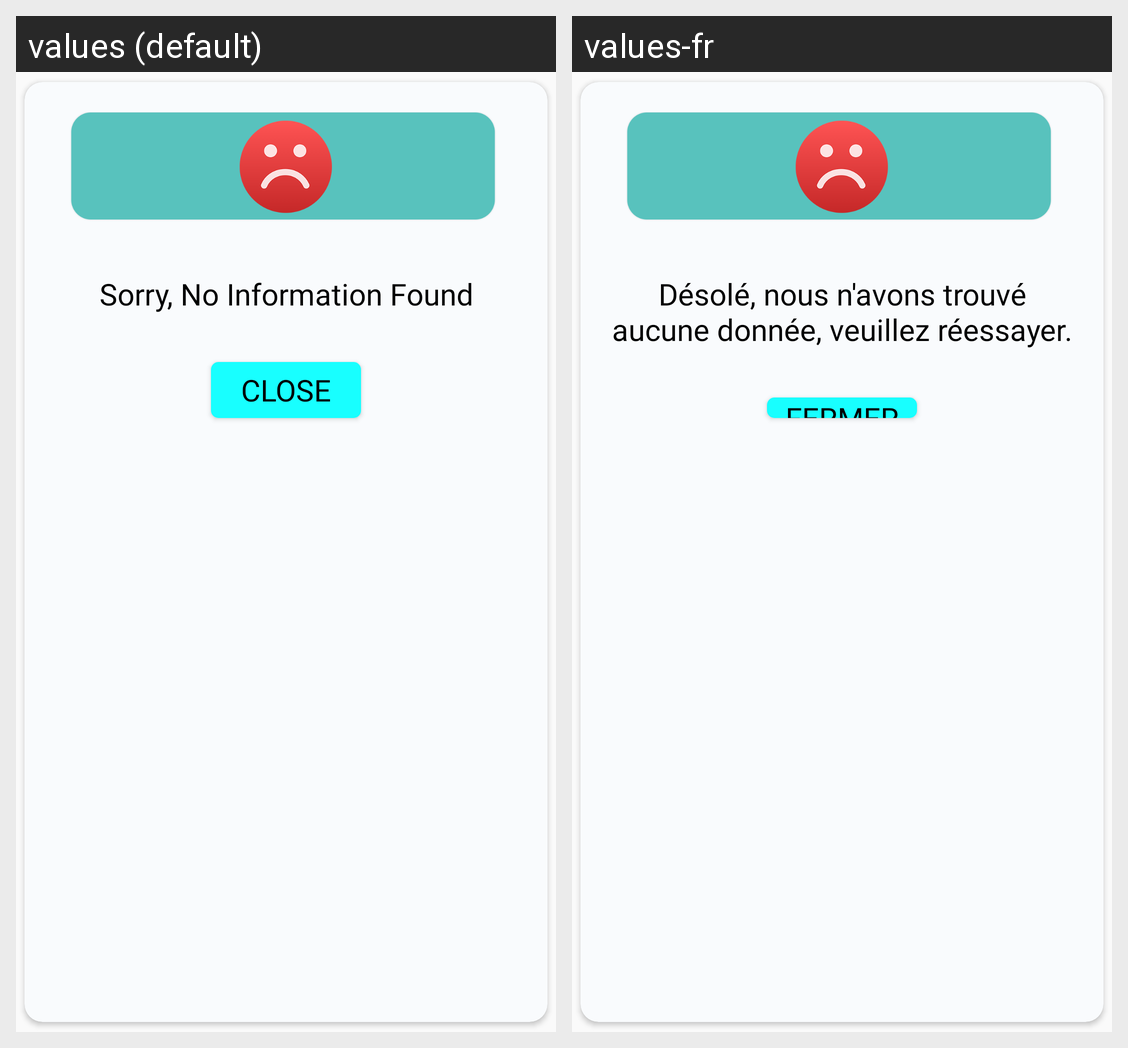

Here is an Android app screen in its default locale and in the app's own translations. Write out the translated-string differences for the strings that appear on this screen.
Android screen res/layout/error_dialog.xml rendered under 2 locales, left to right: values (default), values-fr. Device: Nexus 5 (rendered at 1080×1920; each locale shown at half size, 540×960, under a caption strip naming it); theme AppTheme.
Strings drawn on this screen, with the default value and each locale's value (text and hints the layout hard-codes, and strings that could not be matched under every locale, appear in the picture but are not listed):

errormessage
  values: Sorry, No Information Found
  values-fr: Désolé, nous n'avons trouvé aucune donnée, veuillez réessayer.

errorconfirm
  values: Close
  values-fr: Fermer
